Run: headless pygame with SDL's dummy video driver; simulated clock (each Clock.tick advances the game by its frame time, no real sleeping); random seed 0; keys injected as events and as key.get_pressed() state; no mouse input.
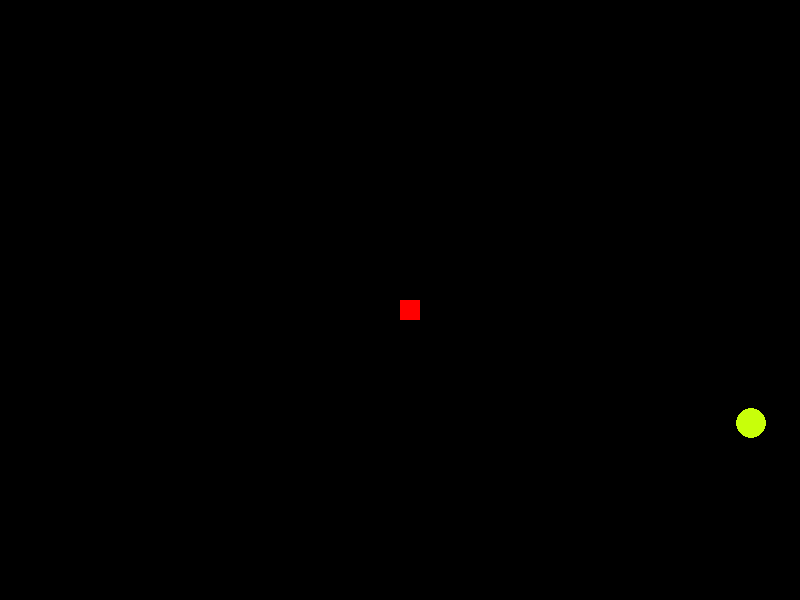
Frame 1 of 4 · flips 1–60 · no input
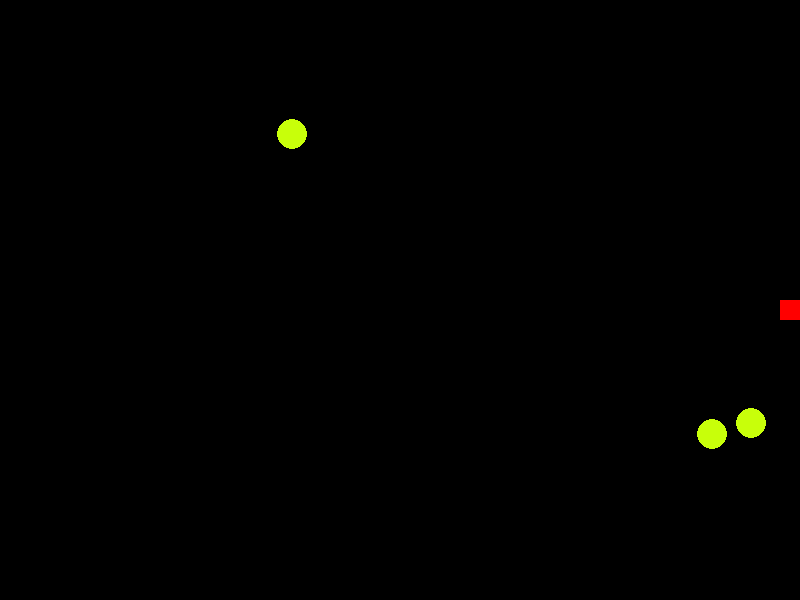
Frame 2 of 4 · flips 61–180 · tapped SPACE, RETURN · held RIGHT (→), D
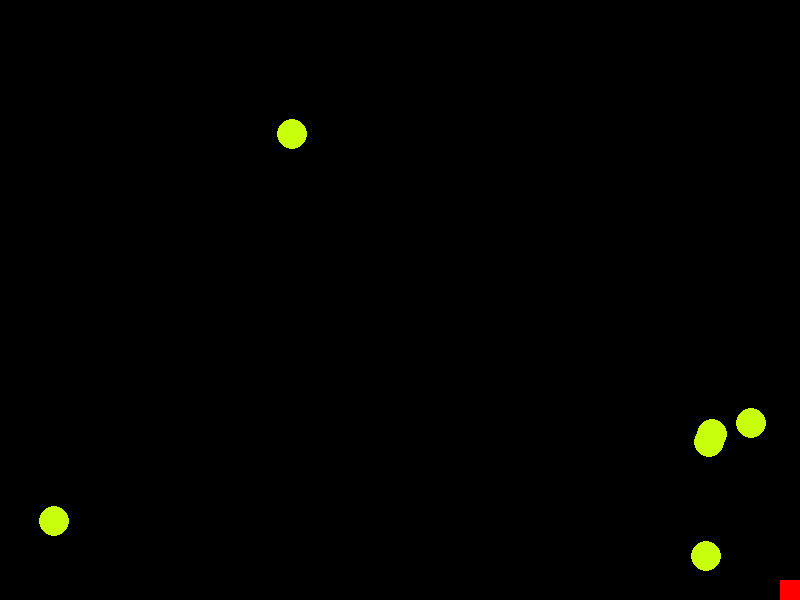
Frame 3 of 4 · flips 181–300 · held DOWN (↓), S
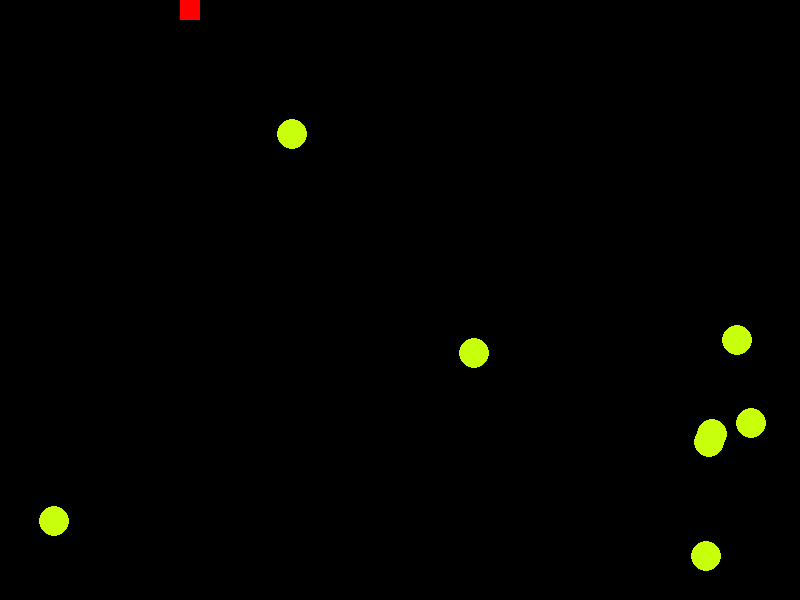
Frame 4 of 4 · flips 301–420 · held LEFT (←), A, UP (↑), W

The pygame program that drew these frames:

import pygame
import random

# Khởi tạo Pygame
pygame.init()

# Kích thước cửa sổ
screen_width = 800
screen_height = 600
screen = pygame.display.set_mode((screen_width, screen_height))
pygame.display.set_caption("Square")

# Màu sắc
BLACK = (0, 0, 0)
YELLOW = (200, 255, 10)
RED = (255, 0, 0)

# Tốc độ trò chơi
clock = pygame.time.Clock()
FPS = 60

# Kích thước đối tượng
square_width = 20
square_height = 20
ball_radius = 15

# Vị trí bắt đầu của hình vuông
square_x = screen_width // 2
square_y = screen_height // 2

# Tốc độ di chuyển của hình vuông
square_speed = 5

# Danh sách bóng vàng
balls = []


# Hàm tạo bóng vàng mới
def create_ball():
    ball_x = random.randint(ball_radius, screen_width - ball_radius)
    ball_y = random.randint(ball_radius, screen_height - ball_radius)
    balls.append([ball_x, ball_y])


# Hàm vẽ hình vuông
def draw_square(x, y):
    pygame.draw.rect(screen, RED, (x, y, square_width, square_height))


# Hàm vẽ bóng vàng
def draw_balls():
    for ball in balls:
        pygame.draw.circle(screen, YELLOW, (ball[0], ball[1]), ball_radius)


# Hàm kiểm tra va chạm
def check_collision(thread_x, thread_y, balls):
    for ball in balls:
        dist = ((thread_x + square_width // 2 - ball[0]) ** 2 + (thread_y + square_height // 2 - ball[1]) ** 2) ** 0.5
        if dist < ball_radius + square_width // 2:
            return True
    return False


# Chạy trò chơi
running = True
while running:
    screen.fill(BLACK)

    # Kiểm tra các sự kiện
    for event in pygame.event.get():
        if event.type == pygame.QUIT:
            running = False

    # Lấy các phím bấm
    keys = pygame.key.get_pressed()

    if keys[pygame.K_LEFT]:
        square_x -= square_speed
    if keys[pygame.K_RIGHT]:
        square_x += square_speed
    if keys[pygame.K_UP]:
        square_y -= square_speed
    if keys[pygame.K_DOWN]:
        square_y += square_speed

    # Giới hạn sợi chỉ không ra ngoài màn hình
    square_x = max(0, min(square_x, screen_width - square_width))
    square_y = max(0, min(square_y, screen_height - square_height))

    # Tạo bóng vàng ngẫu nhiên sau mỗi vài giây
    if random.random() < 0.02:
        create_ball()

    # Vẽ các đối tượng
    draw_square(square_x, square_y)
    draw_balls()

    # Kiểm tra va chạm
    if check_collision(square_x, square_y, balls):
        print("Bạn đã thua!")
        running = False

    # Cập nhật màn hình
    pygame.display.flip()

    # Điều chỉnh tốc độ trò chơi
    clock.tick(FPS)

# Thoát Pygame
pygame.quit()
